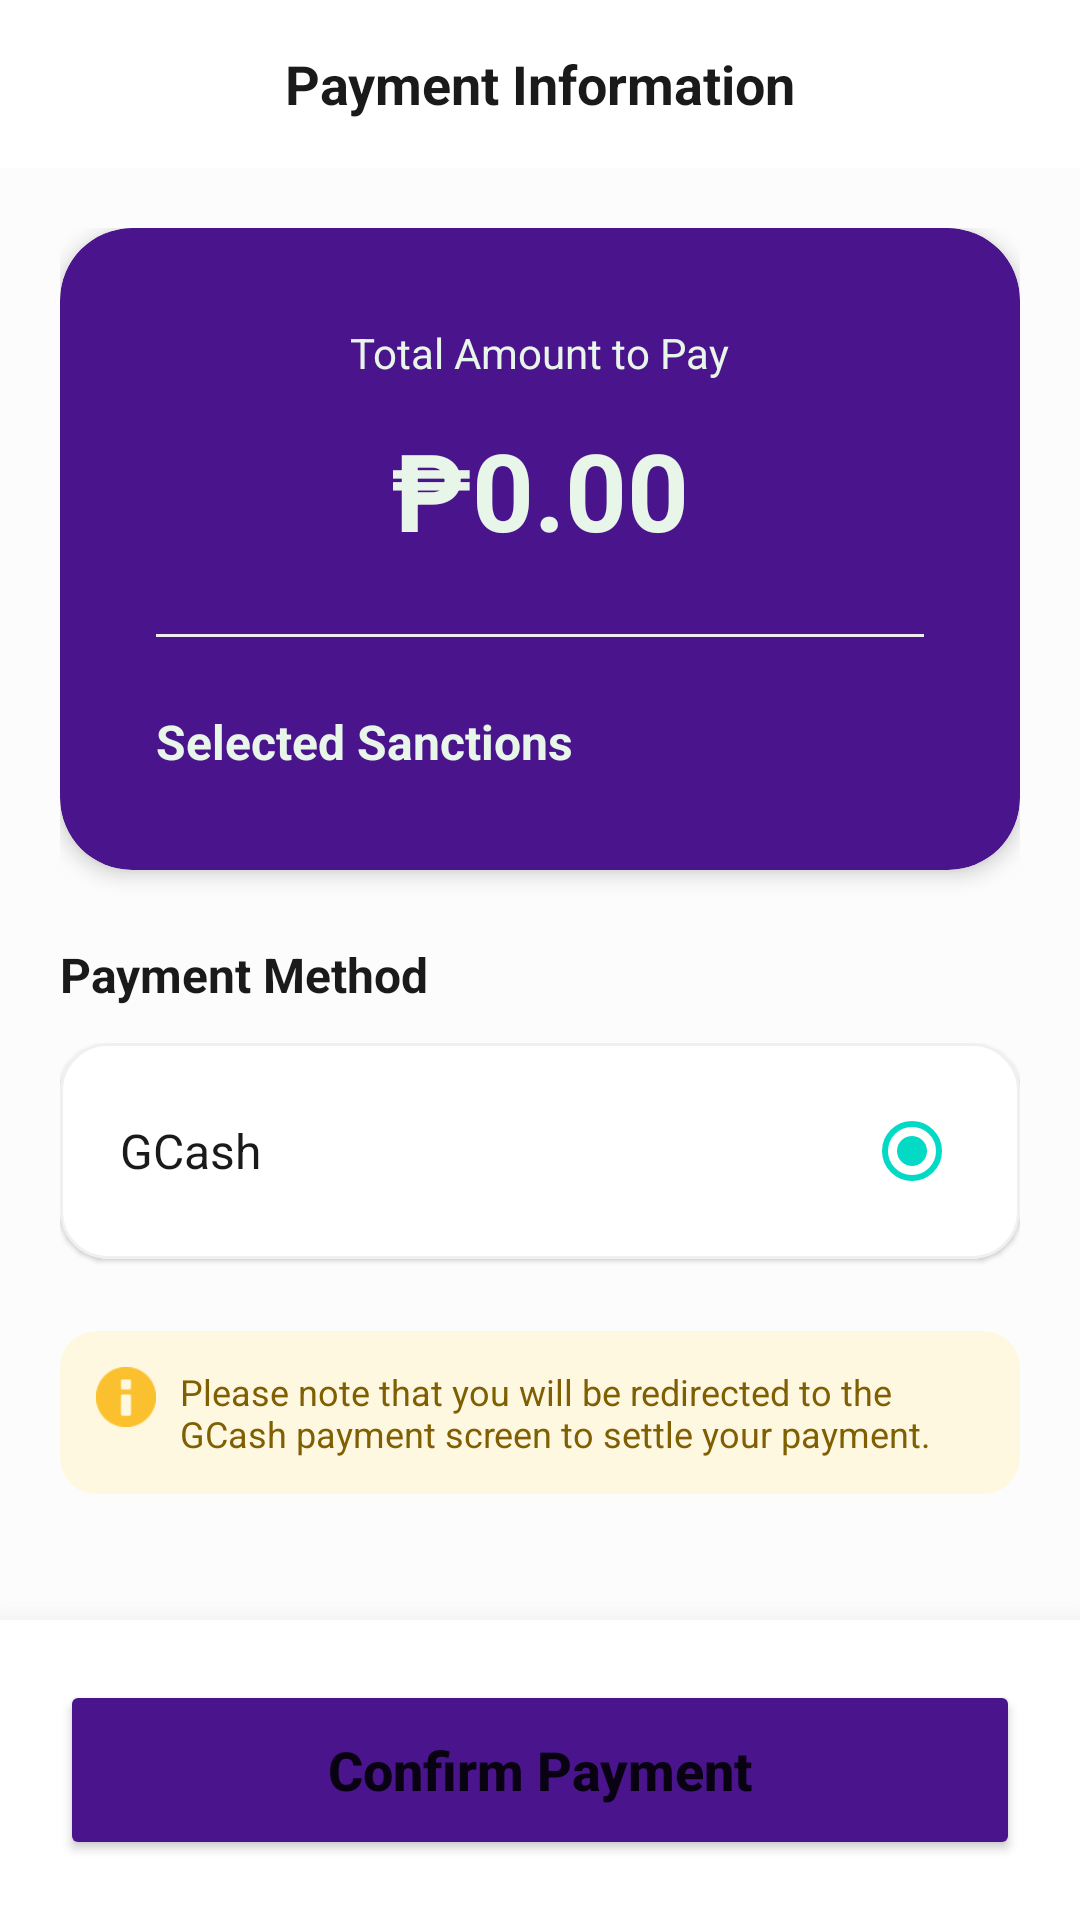

Here is an Android app screen rendered from its layout file. Give the layout XML and the strings, colors and styles it references.
<!-- AndroidManifest.xml: application theme Theme.Application -->
<!-- res/layout/pay_now_screen.xml -->
<?xml version="1.0" encoding="utf-8"?>
<androidx.constraintlayout.widget.ConstraintLayout xmlns:android="http://schemas.android.com/apk/res/android"
    xmlns:app="http://schemas.android.com/apk/res-auto"
    xmlns:tools="http://schemas.android.com/tools"
    android:layout_width="match_parent"
    android:layout_height="match_parent"
    android:background="#FDFCFC">

    
    <androidx.appcompat.widget.Toolbar
        android:id="@+id/toolbar"
        android:layout_width="match_parent"
        android:layout_height="?attr/actionBarSize"
        android:background="@color/white"
        app:layout_constraintTop_toTopOf="parent"
        app:navigationIcon="@drawable/ic_back">

        <TextView
            android:layout_width="wrap_content"
            android:layout_height="wrap_content"
            android:layout_gravity="center"
            android:text="Payment Information"
            android:textColor="@color/black"
            android:textSize="18sp"
            android:textStyle="bold" />
    </androidx.appcompat.widget.Toolbar>

    <androidx.core.widget.NestedScrollView
        android:layout_width="match_parent"
        android:layout_height="0dp"
        app:layout_constraintBottom_toTopOf="@id/confirmButtonContainer"
        app:layout_constraintTop_toBottomOf="@id/toolbar">

        <LinearLayout
            android:layout_width="match_parent"
            android:layout_height="wrap_content"
            android:orientation="vertical"
            android:padding="20dp">

            
            <com.google.android.material.card.MaterialCardView
                android:layout_width="match_parent"
                android:layout_height="wrap_content"
                android:backgroundTint="@color/violet_primary"
                app:cardCornerRadius="24dp"
                app:cardElevation="4dp"
                app:strokeWidth="0dp">

                <LinearLayout
                    android:id="@+id/select"
                    android:layout_width="match_parent"
                    android:layout_height="wrap_content"
                    android:backgroundTint="@color/violet_primary"
                    android:gravity="center"
                    android:orientation="vertical"
                    android:padding="32dp">

                    <TextView
                        android:layout_width="wrap_content"
                        android:layout_height="wrap_content"
                        android:text="Total Amount to Pay"
                        android:textColor="@color/confirmed_bg"
                        android:textSize="14sp" />

                    <TextView
                        android:id="@+id/tvTotalAmountPay"
                        android:layout_width="wrap_content"
                        android:layout_height="wrap_content"
                        android:layout_marginTop="12dp"
                        android:text="₱0.00"
                        android:textColor="@color/confirmed_bg"
                        android:textSize="36sp"
                        android:textStyle="bold" />

                    <View
                        android:layout_width="match_parent"
                        android:layout_height="1dp"
                        android:layout_marginVertical="24dp"
                        android:background="#EEEEEE" />

                    <LinearLayout
                        android:layout_width="match_parent"
                        android:layout_height="wrap_content"
                        android:orientation="vertical">

                        <TextView
                            android:layout_width="wrap_content"
                            android:layout_height="wrap_content"
                            android:text="Selected Sanctions"
                            android:textColor="@color/confirmed_bg"
                            android:textSize="16sp"
                            android:textStyle="bold" />

                        <TextView
                            android:id="@+id/tvSummaryItem1"
                            android:layout_width="match_parent"
                            android:layout_height="wrap_content"
                            android:layout_marginTop="12dp"
                            android:text="• Missed Event (intrams day 1) - ₱18.00"
                            android:textColor="@color/gray"
                            android:textSize="14sp"
                            android:visibility="gone" />

                        <TextView
                            android:id="@+id/tvSummaryItem2"
                            android:layout_width="match_parent"
                            android:layout_height="wrap_content"
                            android:layout_marginTop="8dp"
                            android:text="• Late Arrival (flag ceremony) - ₱18.00"
                            android:textColor="@color/gray"
                            android:textSize="14sp"
                            android:visibility="gone" />
                    </LinearLayout>
                </LinearLayout>
            </com.google.android.material.card.MaterialCardView>

            <TextView
                android:layout_width="wrap_content"
                android:layout_height="wrap_content"
                android:layout_marginTop="24dp"
                android:layout_marginBottom="12dp"
                android:text="Payment Method"
                android:textColor="@color/black"
                android:textSize="16sp"
                android:textStyle="bold" />

            
            <RadioGroup
                android:id="@+id/rgPaymentMethods"
                android:layout_width="match_parent"
                android:layout_height="wrap_content">

                
                <com.google.android.material.card.MaterialCardView
                    android:layout_width="match_parent"
                    android:layout_height="wrap_content"
                    android:layout_marginBottom="12dp"
                    app:cardCornerRadius="16dp"
                    app:cardElevation="1dp"
                    app:strokeColor="#F0F0F0"
                    app:strokeWidth="1dp">

                    <RadioButton
                        android:id="@+id/rbGCash"
                        android:layout_width="match_parent"
                        android:layout_height="wrap_content"
                        android:button="@null"
                        android:checked="true"
                        android:drawableEnd="?android:attr/listChoiceIndicatorSingle"
                        android:padding="20dp"
                        android:text="GCash"
                        android:textColor="@color/black"
                        android:textSize="16sp" />
                </com.google.android.material.card.MaterialCardView>

            </RadioGroup>

            
            <com.google.android.material.card.MaterialCardView
                android:layout_width="match_parent"
                android:layout_height="wrap_content"
                android:layout_marginTop="12dp"
                app:cardBackgroundColor="#FFF8E1"
                app:cardCornerRadius="12dp"
                app:cardElevation="0dp">

                <LinearLayout
                    android:layout_width="match_parent"
                    android:layout_height="wrap_content"
                    android:orientation="horizontal"
                    android:padding="12dp">

                    <ImageView
                        android:layout_width="20dp"
                        android:layout_height="20dp"
                        android:src="@android:drawable/ic_dialog_info"
                        app:tint="#FBC02D" />

                    <TextView
                        android:layout_width="match_parent"
                        android:layout_height="wrap_content"
                        android:layout_marginStart="8dp"
                        android:text="Please note that you will be redirected to the GCash payment screen to settle your payment."
                        android:textColor="#7F5F01"
                        android:textSize="12sp" />
                </LinearLayout>
            </com.google.android.material.card.MaterialCardView>

        </LinearLayout>
    </androidx.core.widget.NestedScrollView>

    
    <LinearLayout
        android:id="@+id/confirmButtonContainer"
        android:layout_width="match_parent"
        android:layout_height="wrap_content"
        android:background="@color/white"
        android:elevation="16dp"
        android:padding="20dp"
        app:layout_constraintBottom_toBottomOf="parent">

        <Button
            android:id="@+id/btnConfirmPayment"
            android:layout_width="match_parent"
            android:layout_height="60dp"
            android:backgroundTint="@color/violet_primary"
            android:elevation="4dp"
            android:text="Confirm Payment"
            android:textAllCaps="false"
            android:textSize="18sp"
            android:textStyle="bold"
            app:cornerRadius="16dp" />
    </LinearLayout>

</androidx.constraintlayout.widget.ConstraintLayout>
<!-- resources referenced by this layout -->
<resources>
  <color name="black">#1A1A1A</color>
  <color name="confirmed_bg">#E8F5E9</color>
  <color name="gray">#9E9E9E</color>
  <color name="violet_primary">#4A148C</color>
  <color name="white">#FFFFFF</color>
  <style name="Theme.Application" parent="Theme.MaterialComponents.Light.NoActionBar">
          <item name="colorPrimary">@color/violet_primary</item>
          <item name="colorPrimaryVariant">@color/violet_light</item>
          <item name="colorOnPrimary">@color/white</item>
      </style>
  <color name="violet_light">#EDE7F6</color>
</resources>
